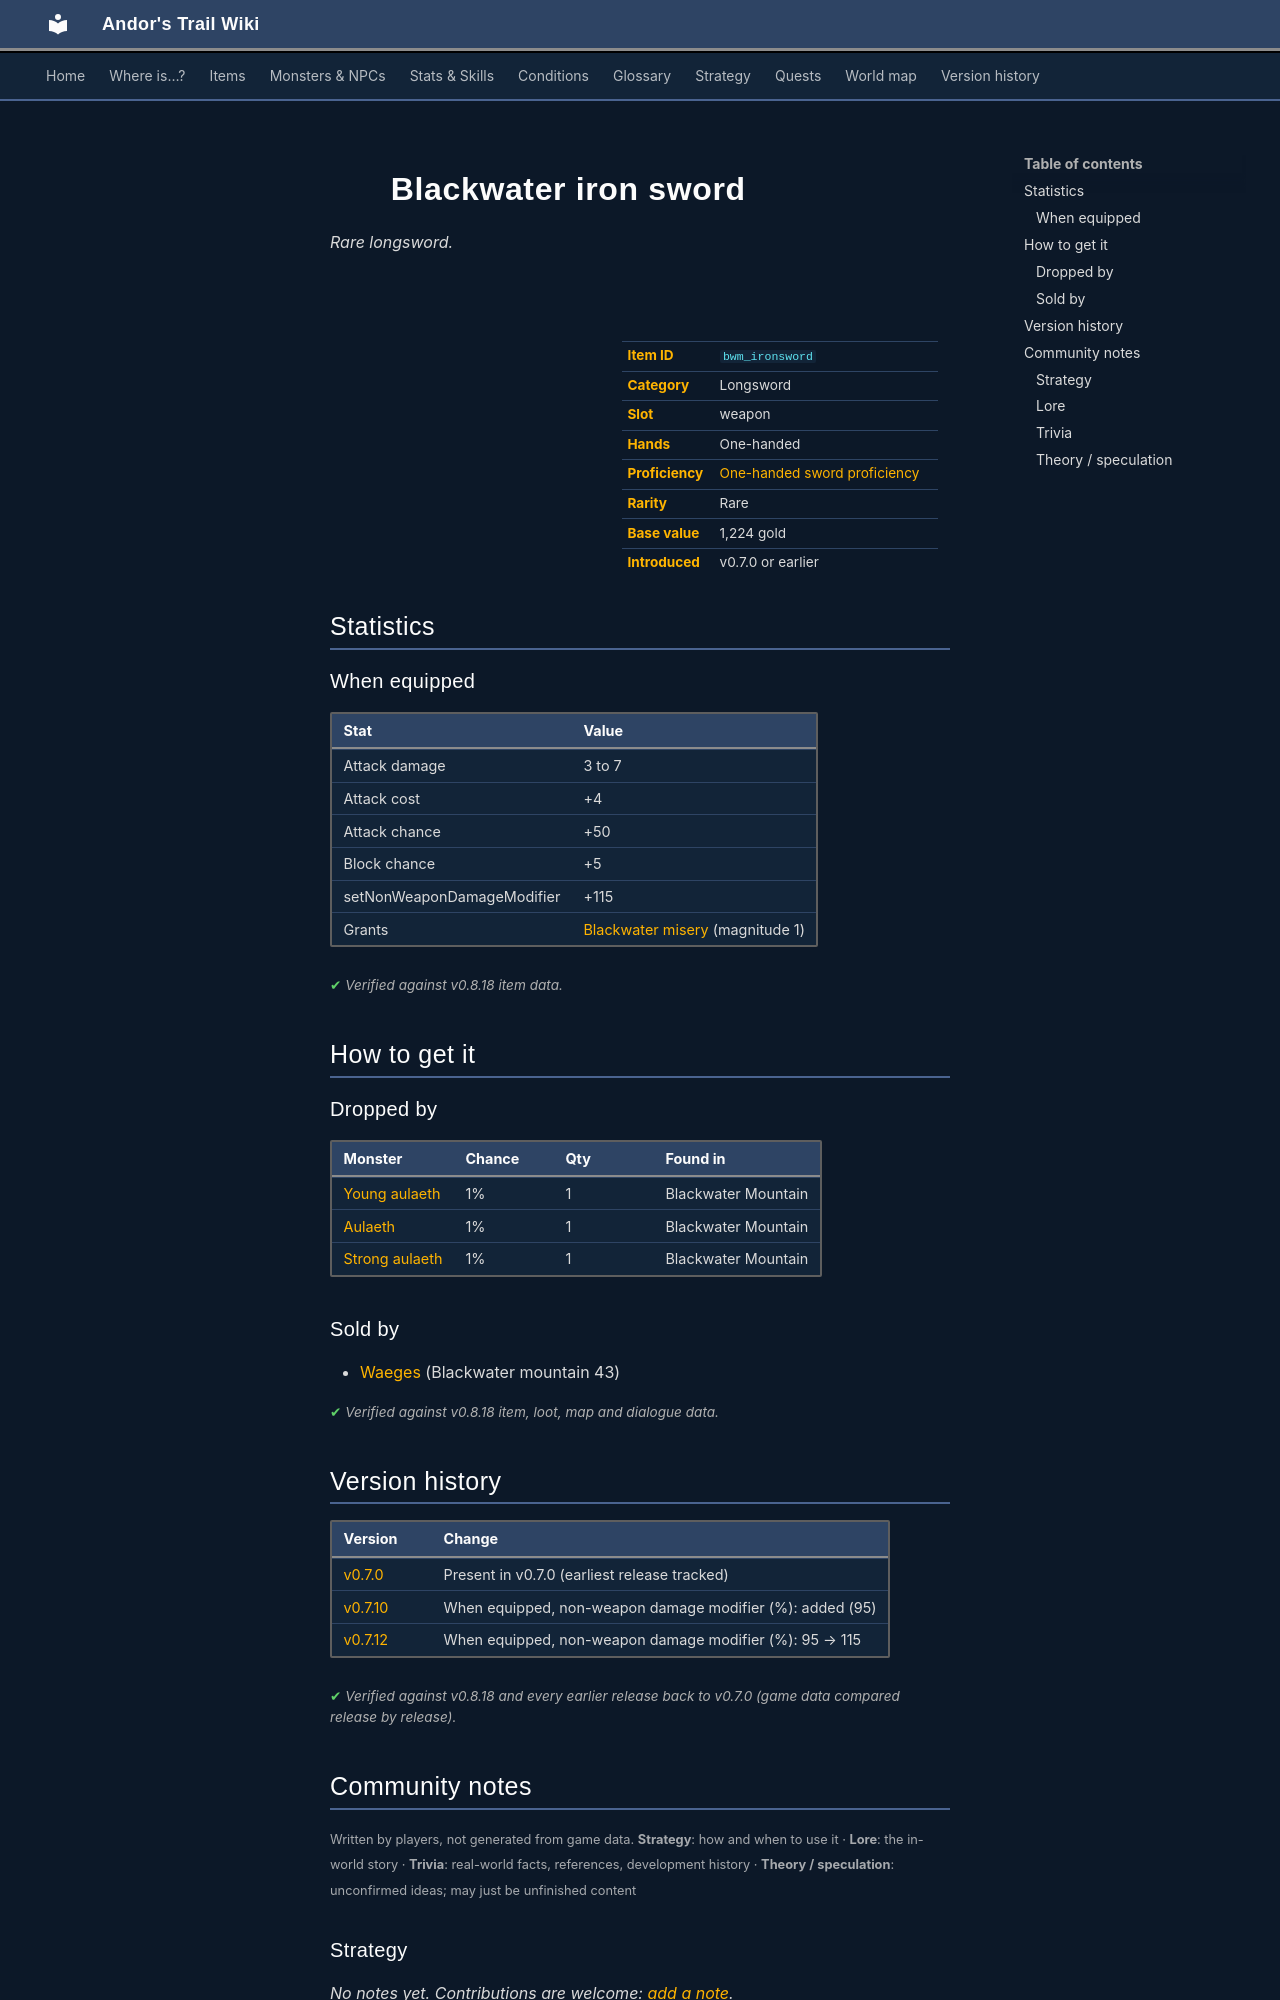

repository: asdfghjkl628/Andor-s-Trail-Wikiiii · page: items/bwm_ironsword/index.html · generator: mkdocs

---
description: "Blackwater iron sword is a rare longsword in Andor's Trail (Attack damage 3 to 7, Attack cost +4, Attack chance +50, Block chance +5). How to get it: monster drops, shops."
---

# ![](../assets/icons/items/items_weapons_0.png){ .sprite } Blackwater iron sword

*Rare longsword.*

<div class="infobox" markdown>

<p class="ib-img"><img class="sprite" src="../../assets/icons/items/items_weapons_0.png" alt=""></p>

| | |
|---|---|
| **Item ID** | `bwm_ironsword` |
| **Category** | Longsword |
| **Slot** | weapon |
| **Hands** | One-handed |
| **Proficiency** | [One-handed sword proficiency](../skills/weaponProficiency1hsword.md) |
| **Rarity** | Rare |
| **Base value** | 1,224 gold |
| **Introduced** | v0.7.0 or earlier |

</div>

## Statistics

### When equipped

| Stat | Value |
|---|---|
| Attack damage | 3 to 7 |
| Attack cost | +4 |
| Attack chance | +50 |
| Block chance | +5 |
| setNonWeaponDamageModifier | +115 |
| Grants | [Blackwater misery](../conditions/blackwater_misery.md) (magnitude 1) |

<p class="verified">Verified against v0.8.18 item data.</p>

## How to get it

### Dropped by

| Monster | Chance | Qty | Found in |
|---|---|---|---|
| [Young aulaeth](../monsters/young_aulaeth.md) | 1% | 1 | Blackwater Mountain |
| [Aulaeth](../monsters/aulaeth.md) | 1% | 1 | Blackwater Mountain |
| [Strong aulaeth](../monsters/strong_aulaeth.md) | 1% | 1 | Blackwater Mountain |

### Sold by

- [Waeges](../monsters/waeges.md) (Blackwater mountain 43)


<p class="verified">Verified against v0.8.18 item, loot, map and dialogue data.</p>


## Version history

| Version | Change |
|---|---|
| [v0.7.0](../versions/0.7.0.md) | Present in v0.7.0 (earliest release tracked) |
| [v0.7.10](../versions/0.7.10.md) | When equipped, non-weapon damage modifier (%): added (95) |
| [v0.7.12](../versions/0.7.12.md) | When equipped, non-weapon damage modifier (%): 95 → 115 |

<p class="verified">Verified against v0.8.18 and every earlier release back to v0.7.0 (game data compared release by release).</p>


## Community notes

<small>Written by players, not generated from game data. **Strategy**: how and when to use it · **Lore**: the in-world story · **Trivia**: real-world facts, references, development history · **Theory / speculation**: unconfirmed ideas; may just be unfinished content</small>

### Strategy

*No notes yet. Contributions are welcome: [add a note](https://github.com/asdfghjkl628/Andor-s-Trail-Wikiiii/new/main/notes/items?filename=bwm_ironsword.md&value=%23%23%20Strategy%0A%0A%3C%21--%20how%20and%20when%20to%20use%20it%20--%3E%0A%0A%23%23%20Lore%0A%0A%3C%21--%20the%20in-world%20story%20--%3E%0A%0A%23%23%20Trivia%0A%0A%3C%21--%20real-world%20facts%2C%20references%2C%20development%20history%20--%3E%0A%0A%23%23%20Theory%20/%20speculation%0A%0A%3C%21--%20unconfirmed%20ideas%3B%20may%20just%20be%20unfinished%20content%20--%3E%0A).*

### Lore

*No notes yet. Contributions are welcome: [add a note](https://github.com/asdfghjkl628/Andor-s-Trail-Wikiiii/new/main/notes/items?filename=bwm_ironsword.md&value=%23%23%20Strategy%0A%0A%3C%21--%20how%20and%20when%20to%20use%20it%20--%3E%0A%0A%23%23%20Lore%0A%0A%3C%21--%20the%20in-world%20story%20--%3E%0A%0A%23%23%20Trivia%0A%0A%3C%21--%20real-world%20facts%2C%20references%2C%20development%20history%20--%3E%0A%0A%23%23%20Theory%20/%20speculation%0A%0A%3C%21--%20unconfirmed%20ideas%3B%20may%20just%20be%20unfinished%20content%20--%3E%0A).*

### Trivia

*No notes yet. Contributions are welcome: [add a note](https://github.com/asdfghjkl628/Andor-s-Trail-Wikiiii/new/main/notes/items?filename=bwm_ironsword.md&value=%23%23%20Strategy%0A%0A%3C%21--%20how%20and%20when%20to%20use%20it%20--%3E%0A%0A%23%23%20Lore%0A%0A%3C%21--%20the%20in-world%20story%20--%3E%0A%0A%23%23%20Trivia%0A%0A%3C%21--%20real-world%20facts%2C%20references%2C%20development%20history%20--%3E%0A%0A%23%23%20Theory%20/%20speculation%0A%0A%3C%21--%20unconfirmed%20ideas%3B%20may%20just%20be%20unfinished%20content%20--%3E%0A).*
